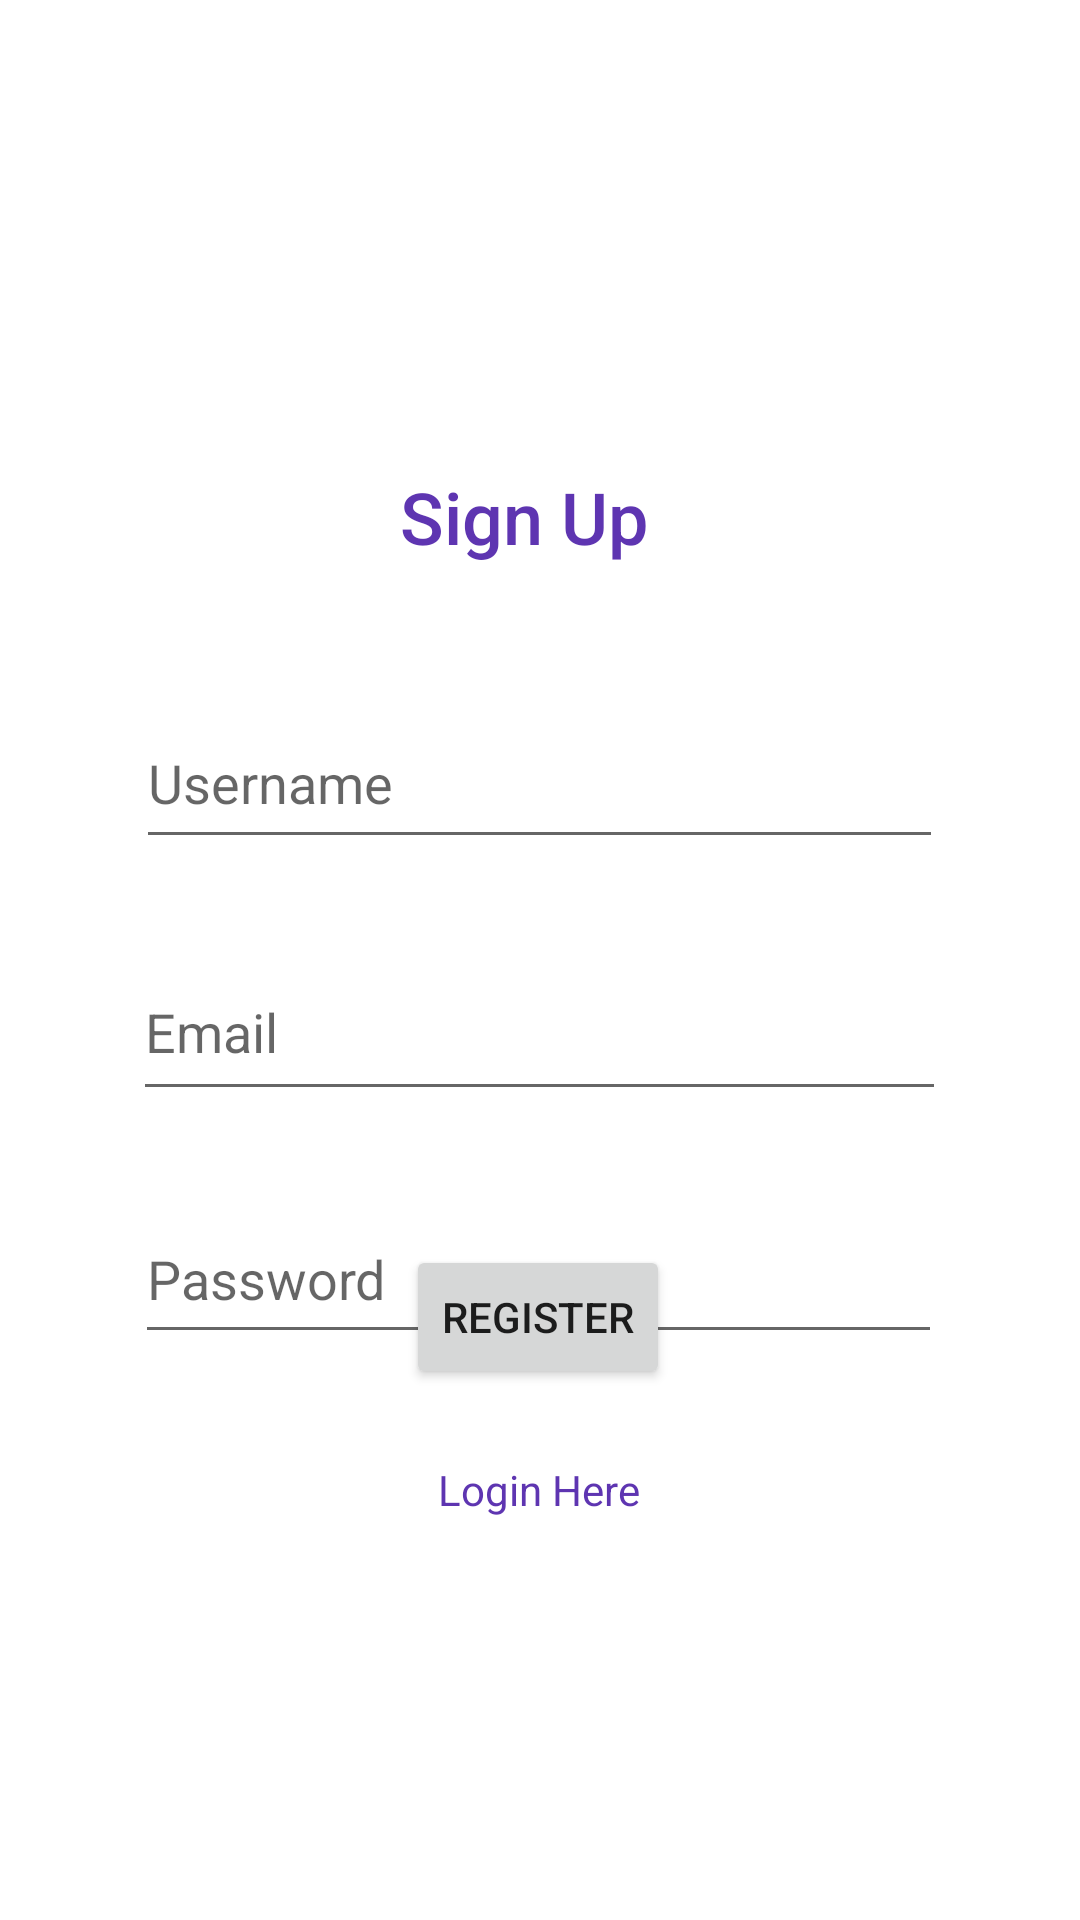

Write the Android layout XML for this screen, with the resource values it uses.
<!-- AndroidManifest.xml: application theme Theme.KvizZnanja -->
<!-- res/layout/activity_register.xml -->
<?xml version="1.0" encoding="utf-8"?>
<androidx.constraintlayout.widget.ConstraintLayout xmlns:android="http://schemas.android.com/apk/res/android"
    xmlns:app="http://schemas.android.com/apk/res-auto"
    xmlns:tools="http://schemas.android.com/tools"
    android:layout_width="match_parent"
    android:layout_height="match_parent"
    tools:context=".RegisterActivity">

    <EditText
        android:id="@+id/registerEmail"
        android:layout_width="271dp"
        android:layout_height="56dp"
        android:layout_marginTop="28dp"
        android:ems="10"
        android:hint="Email"
        android:inputType="textEmailAddress"
        app:layout_constraintEnd_toEndOf="parent"
        app:layout_constraintHorizontal_bias="0.497"
        app:layout_constraintStart_toStartOf="parent"
        app:layout_constraintTop_toBottomOf="@+id/editTextUsername" />

    <EditText
        android:id="@+id/registerPassword"
        android:layout_width="269dp"
        android:layout_height="53dp"
        android:layout_marginTop="28dp"
        android:ems="10"
        android:hint="Password"
        android:inputType="textPassword"
        app:layout_constraintEnd_toEndOf="parent"
        app:layout_constraintHorizontal_bias="0.496"
        app:layout_constraintStart_toStartOf="parent"
        app:layout_constraintTop_toBottomOf="@+id/registerEmail" />

    <Button
        android:id="@+id/buttonRegister"
        android:layout_width="wrap_content"
        android:layout_height="wrap_content"
        android:layout_marginBottom="24dp"
        android:text="Register"
        app:layout_constraintBottom_toTopOf="@+id/textView6"
        app:layout_constraintEnd_toEndOf="parent"
        app:layout_constraintHorizontal_bias="0.498"
        app:layout_constraintStart_toStartOf="parent" />

    <EditText
        android:id="@+id/editTextUsername"
        android:layout_width="269dp"
        android:layout_height="54dp"
        android:layout_marginTop="44dp"
        android:ems="10"
        android:hint="Username"
        android:inputType="textPersonName"
        app:layout_constraintEnd_toEndOf="parent"
        app:layout_constraintHorizontal_bias="0.497"
        app:layout_constraintStart_toStartOf="parent"
        app:layout_constraintTop_toBottomOf="@+id/textView4" />

    <TextView
        android:id="@+id/textView4"
        android:layout_width="wrap_content"
        android:layout_height="wrap_content"
        android:layout_marginTop="156dp"
        android:fontFamily="sans-serif-medium"
        android:text="Sign Up"
        android:textColor="#5E35B1"
        android:textSize="24sp"
        app:layout_constraintEnd_toEndOf="parent"
        app:layout_constraintHorizontal_bias="0.481"
        app:layout_constraintStart_toStartOf="parent"
        app:layout_constraintTop_toTopOf="parent" />

    <TextView
        android:id="@+id/textView6"
        android:layout_width="168dp"
        android:layout_height="29dp"
        android:layout_marginBottom="124dp"
        android:text="Login Here"
        android:textAlignment="center"
        android:textColor="#5E35B1"
        app:layout_constraintBottom_toBottomOf="parent"
        app:layout_constraintEnd_toEndOf="parent"
        app:layout_constraintHorizontal_bias="0.497"
        app:layout_constraintStart_toStartOf="parent" />

</androidx.constraintlayout.widget.ConstraintLayout>
<!-- resources referenced by this layout -->
<resources>
  <style name="Theme.KvizZnanja" parent="Theme.MaterialComponents.DayNight.DarkActionBar">
          
          <item name="colorPrimary">@color/purple_500</item>
          <item name="colorPrimaryVariant">@color/purple_700</item>
          <item name="colorOnPrimary">@color/white</item>
          
          <item name="colorSecondary">@color/teal_200</item>
          <item name="colorSecondaryVariant">@color/teal_700</item>
          <item name="colorOnSecondary">@color/black</item>
          
          <item name="android:statusBarColor">?attr/colorPrimaryVariant</item>
          
      </style>
  <!-- not gathered from this repository: default colours our renderer supplied (Android Studio template values) -->
  <color name="purple_500">#FF6200EE</color>
  <color name="purple_700">#FF3700B3</color>
  <color name="teal_200">#FF03DAC5</color>
  <color name="teal_700">#FF018786</color>
  <color name="black">#FF000000</color>
  <color name="white">#FFFFFFFF</color>
</resources>
